The GitHub repository AlyonaChep/bird-identification-system contains a labelled image folder "dataset" with 5 categories: blackbird, blue tit, great tit, robin, sparrow. Examples follow, each with its label.

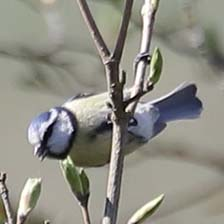
Label: blue tit

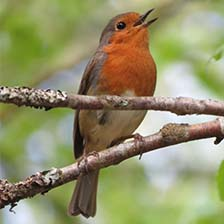
Label: robin

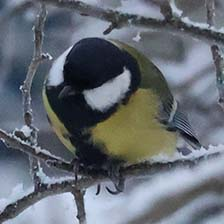
Label: great tit

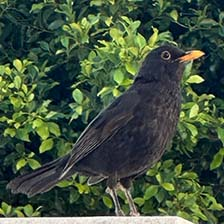
Label: blackbird

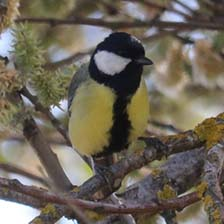
Label: great tit

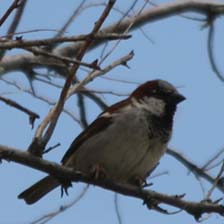
Label: sparrow
